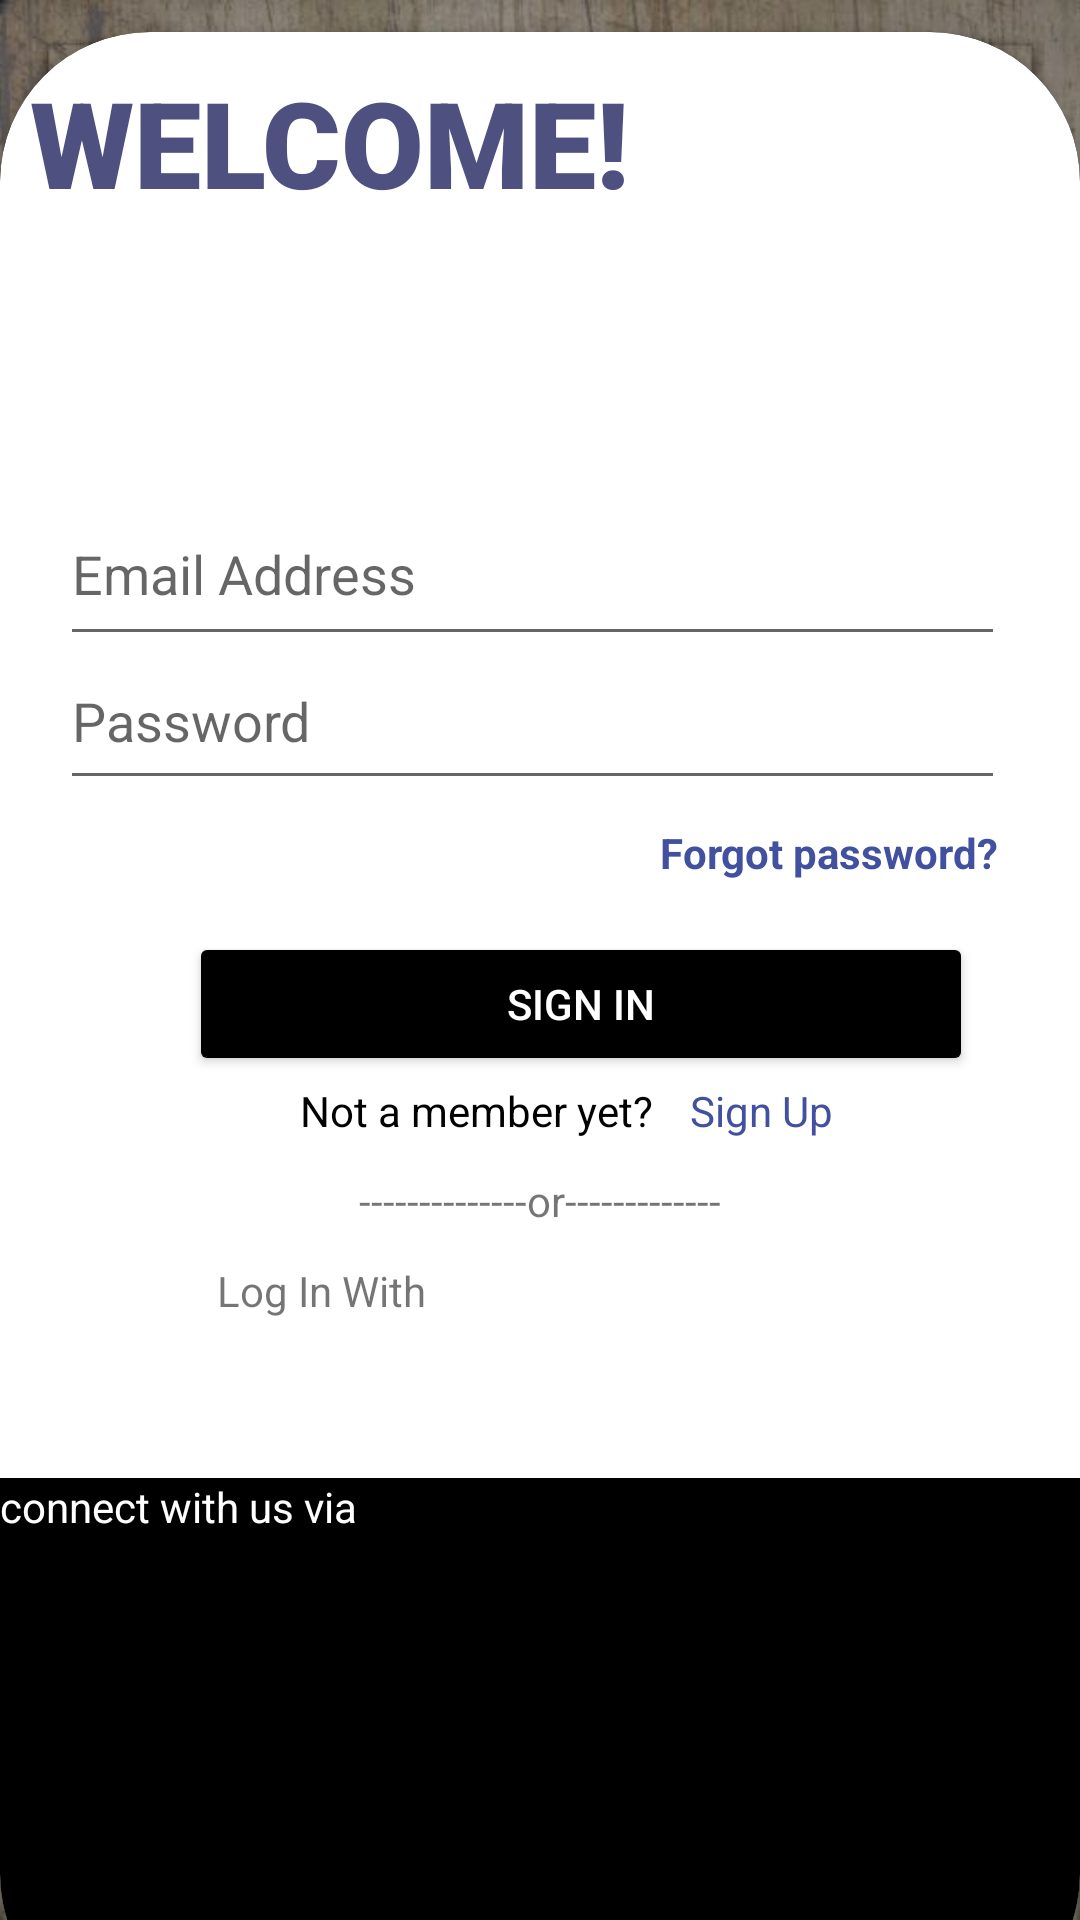

Reconstruct the res/layout file that produces this screen, plus the resources it refers to.
<!-- AndroidManifest.xml: application theme Theme.AppCompat.Light.NoActionBar -->
<!-- res/layout/activity_hyper_login.xml -->
<?xml version="1.0" encoding="utf-8"?>
<RelativeLayout xmlns:android="http://schemas.android.com/apk/res/android"
    xmlns:app="http://schemas.android.com/apk/res-auto"
    xmlns:tools="http://schemas.android.com/tools"
    android:layout_width="match_parent"
    android:layout_height="match_parent"
    tools:context=".hyper_login">


    <RelativeLayout
        android:layout_width="match_parent"
        android:layout_height="match_parent"
        android:background="@drawable/bgimg"
        tools:ignore="UselessParent">

        <androidx.cardview.widget.CardView
            android:layout_width="match_parent"
            android:layout_height="664dp"
            android:layout_alignParentBottom="true"
            android:layout_centerVertical="true"
            android:layout_marginBottom="-35dp"
            android:padding="60dp"
            app:cardCornerRadius="50dp">

            <TextView
                android:layout_width="match_parent"
                android:layout_height="98dp"
                android:fontFamily="sans-serif-black"
                android:padding="10dp"
                android:text="@string/welcome"
                android:textColor="@color/midnight_purple"
                android:textSize="40sp"
                android:textStyle="bold" />


            <EditText
                android:id="@+id/uemail"
                android:layout_width="wrap_content"
                android:layout_height="58dp"
                android:layout_marginStart="20dp"
                android:layout_marginTop="150dp"
                android:autofillHints="username"
                android:ems="15"
                android:hint="@string/email_address"
                android:inputType="text" />

            <EditText
                android:id="@+id/upswd"
                android:layout_width="wrap_content"
                android:layout_height="56dp"

                android:layout_marginStart="20dp"
                android:layout_marginTop="200dp"
                android:autofillHints="password"
                android:drawableEnd="@drawable/showpswd"
                android:ems="15"

                android:hint="@string/password"
                android:inputType="textVisiblePassword"
                tools:ignore="LabelFor" />


            <RelativeLayout
                android:layout_width="351dp"
                android:layout_height="47dp"
                android:layout_marginTop="250dp">

                <TextView
                    android:id="@+id/forgotpaswd"
                    android:layout_width="wrap_content"
                    android:layout_height="wrap_content"
                    android:layout_centerVertical="true"
                    android:layout_marginStart="220dp"
                    android:text="@string/forgot_password"
                    android:textColor="#42519F"
                    android:textStyle="bold" />


            </RelativeLayout>

            <Button
                android:id="@+id/signin"
                android:layout_width="wrap_content"
                android:layout_height="wrap_content"
                android:layout_marginStart="63dp"
                android:layout_marginTop="300dp"
                android:backgroundTint="@color/black"
                android:ems="16"
                android:text="@string/sign_in"
                android:textColor="@color/white" />

            <TextView
                android:id="@+id/signuptxt"
                android:layout_width="wrap_content"
                android:layout_height="wrap_content"
                android:layout_marginStart="100dp"
                android:layout_marginTop="350dp"
                android:text="@string/not_a_member_yet"
                android:textColor="@color/black" />

            <TextView
                android:id="@+id/signup"
                android:layout_width="wrap_content"
                android:layout_height="wrap_content"
                android:layout_marginStart="230dp"
                android:layout_marginTop="350dp"
                android:text="@string/sign_up"
                android:textColor="#42519F" />

            <TextView
                android:id="@+id/textView2"
                android:layout_width="match_parent"
                android:layout_height="wrap_content"
                android:layout_marginTop="380dp"
                android:text="@string/or"
                android:textAlignment="center" />


            <TextView
                android:id="@+id/loginwith"
                android:layout_width="154dp"
                android:layout_height="wrap_content"
                android:layout_marginStart="30dp"
                android:layout_marginTop="410dp"
                android:text="@string/log_in_with"
                android:textAlignment="center" />



            <LinearLayout
                android:layout_width="match_parent"
                android:layout_height="182dp"
                android:layout_gravity="bottom"
                android:background="@color/black"

                >

                <TextView
                    android:id="@+id/textView"
                    android:layout_width="0dp"
                    android:layout_height="wrap_content"
                    android:layout_weight="1"
                    android:text="@string/connect_with_us_via"
                    android:textColor="@color/white" />


            </LinearLayout>


        </androidx.cardview.widget.CardView>

        <FrameLayout
            android:id="@+id/fragment"
            android:layout_width="match_parent"
            android:layout_height="match_parent"/>


    </RelativeLayout>


</RelativeLayout>
<!-- resources referenced by this layout -->
<resources>
  <color name="black">#FF000000</color>
  <color name="midnight_purple">#4e5180</color>
  <color name="white">#FFFFFFFF</color>
  <!-- drawable bgimg: jpeg bitmap (drawable, 193665 bytes) -->
  <string name="connect_with_us_via">connect with us via</string>
  <string name="email_address">Email Address</string>
  <string name="forgot_password">Forgot password?</string>
  <string name="log_in_with">Log In With</string>
  <string name="not_a_member_yet">Not a member yet?</string>
  <string name="or">--------------or-------------</string>
  <string name="password">Password</string>
  <string name="sign_in">Sign In</string>
  <string name="sign_up">Sign Up</string>
  <string name="welcome">WELCOME!</string>
</resources>
